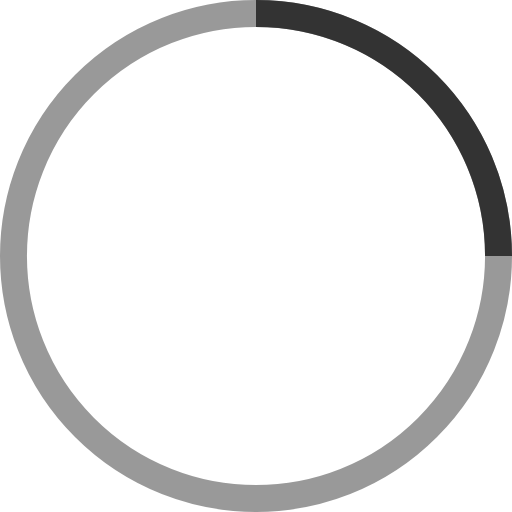
t = 0.00 s
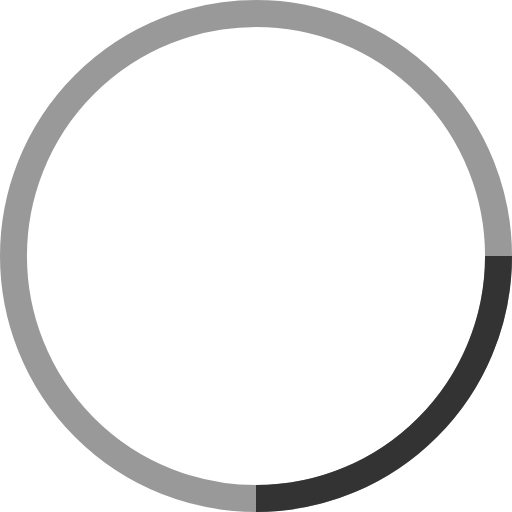
t = 0.25 s
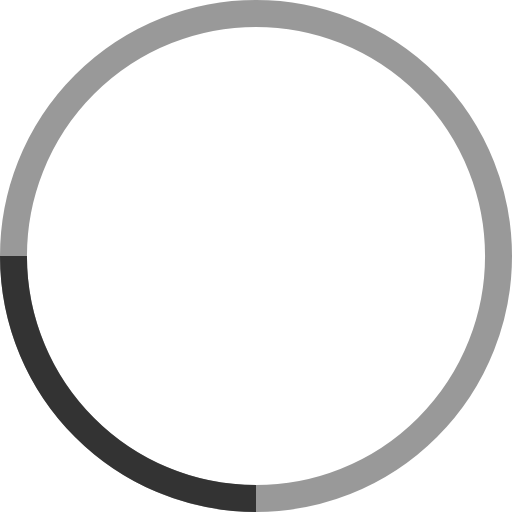
t = 0.50 s
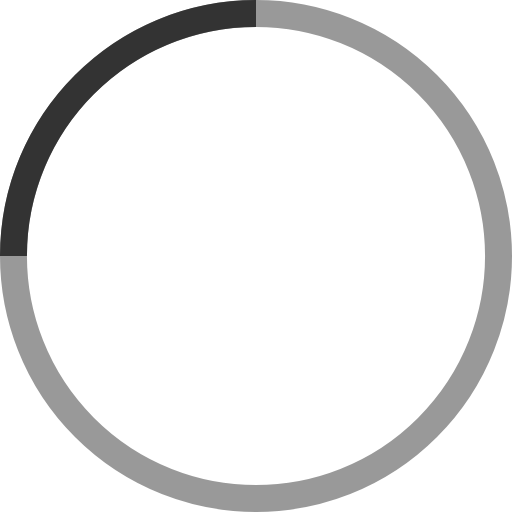
t = 0.75 s

The animated SVG that drew these frames (rendered in a browser with its animation timeline set to each time). Animation: 1 SMIL element (animateTransform=1); one cycle of 1.00 s, repeats indefinitely.

<!-- By Sam Herbert (@sherb), for everyone. More @ http://goo.gl/7AJzbL -->
<svg width="25" height="25" viewBox="0 0 38 38" xmlns="http://www.w3.org/2000/svg" stroke="#333">
    <g fill="none" fill-rule="evenodd">
        <g transform="translate(1 1)" stroke-width="2">
            <circle stroke-opacity=".5" cx="18" cy="18" r="18"/>
            <path d="M36 18c0-9.94-8.06-18-18-18">
                <animateTransform
                        attributeName="transform"
                        type="rotate"
                        from="0 18 18"
                        to="360 18 18"
                        dur="1s"
                        repeatCount="indefinite"/>
            </path>
        </g>
    </g>
</svg>